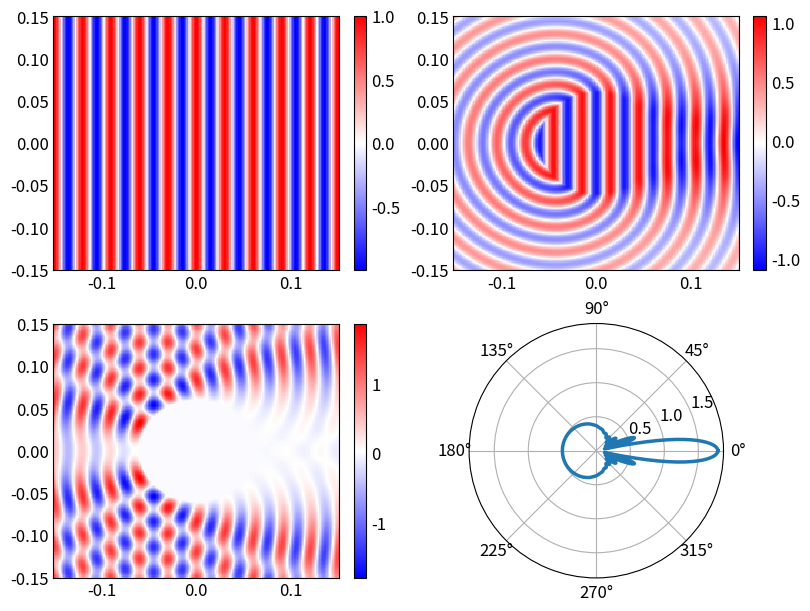

This figure's Python source:
import matplotlib
import matplotlib.pyplot as plt
import numpy as np
from scipy.constants import epsilon_0, mu_0
from scipy.special import hankel2, jn

plt.rcParams.update(
    {
        "axes.grid": False,
        "axes.edgecolor": "black",
        "xtick.major.size": 0,
        "ytick.major.size": 0,
        "font.size": 12,
        "text.color": "black",
        "axes.labelcolor": "black",
        "axes.labelsize": 14,
        "legend.frameon": False,
        "lines.linewidth": 2.5,
    }
)

f = 10e9
phase_velocity = 1 / np.sqrt(epsilon_0 * mu_0)
wavelength = phase_velocity / f
a = 4.0 * wavelength / 2
k = 2.0 * np.pi * f / phase_velocity

grid_points = 200
wavelength_grid = 5.0
x = np.linspace(
    -wavelength * wavelength_grid, wavelength * wavelength_grid, grid_points
)
y = np.linspace(
    -wavelength * wavelength_grid, wavelength * wavelength_grid, grid_points
)
x, y = np.meshgrid(x, y)
rho = np.sqrt(x**2 + y**2)
phi = np.atan2(y, x)
phi_lin = np.linspace(0, 2.0 * np.pi, 1000)

E0 = 1.0

Ez_i = E0 * np.exp(-1.0j * k * x)

N = 50
Ez_s_n = np.zeros((2 * N + 1,) + x.shape, dtype=np.complex128)
sig_n = np.zeros((2 * N + 1, len(phi_lin)), dtype=np.complex128)
for n in range(-N, N + 1):
    i = n + N
    Ez_s_n[i][rho > a] = (
        ((-1.0j) ** n * jn(n, k * a) / hankel2(n, k * a))
        * hankel2(n, k * rho)
        * np.exp(1.0j * n * phi)
    )[rho > a]
    sig_n[i] = (
        ((-1.0j) ** n * jn(n, k * a) / hankel2(n, k * a))
        * np.exp(1.0j * (2 * n + 1) * np.pi / 4)
        * np.exp(1.0j * n * phi_lin)
    )

Ez_s = -E0 * np.sum(Ez_s_n, axis=0)
Ez_s[rho <= a] = -Ez_i[rho <= a]

Ez_t = Ez_i + Ez_s

sig = ((4.0 * a) / (k * a)) * np.abs(np.sum(sig_n, axis=0)) ** 2

fig = plt.figure(figsize=(8, 6), layout="constrained")
ax = [
    [fig.add_subplot(2, 2, 1), fig.add_subplot(2, 2, 2)],
    [fig.add_subplot(2, 2, 3), fig.add_subplot(2, 2, 4, projection="polar")],
]
mesh_00 = ax[0][0].pcolormesh(x, y, np.real(Ez_i), cmap="bwr")
mesh_01 = ax[0][1].pcolormesh(x, y, np.real(Ez_s), cmap="bwr")
mesh_10 = ax[1][0].pcolormesh(x, y, np.real(Ez_t), cmap="bwr")
ax[1][1].plot(phi_lin, np.log10((sig / (4.0 * wavelength / 2))))
fig.colorbar(mesh_00)
fig.colorbar(mesh_01)
fig.colorbar(mesh_10)

np.savez(
    "compare.npz",
    **{"phi": phi_lin, "result": np.log10((sig / (4.0 * wavelength / 2)))},
)

plt.show()
